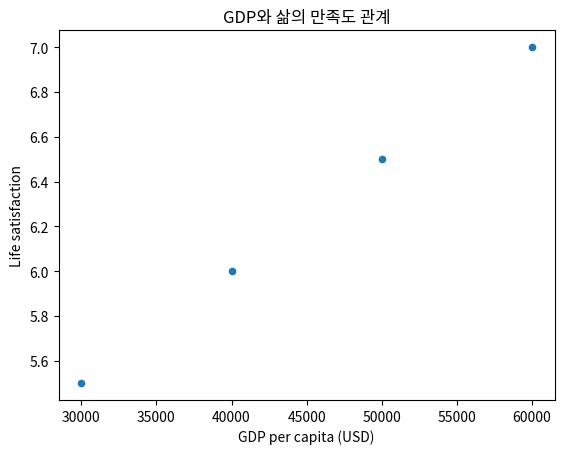

Write the Python code that produced this figure.
import matplotlib.pyplot as plt
import pandas as pd

data = {
    "GDP per capita (USD)": [30000, 40000, 50000, 60000],
    "Life satisfaction": [5.5, 6.0, 6.5, 7.0]
}
df = pd.DataFrame(data)

df.plot(kind="scatter", x="GDP per capita (USD)", y="Life satisfaction")
plt.title("GDP와 삶의 만족도 관계")
plt.xlabel("GDP per capita (USD)")
plt.ylabel("Life satisfaction")
plt.show()